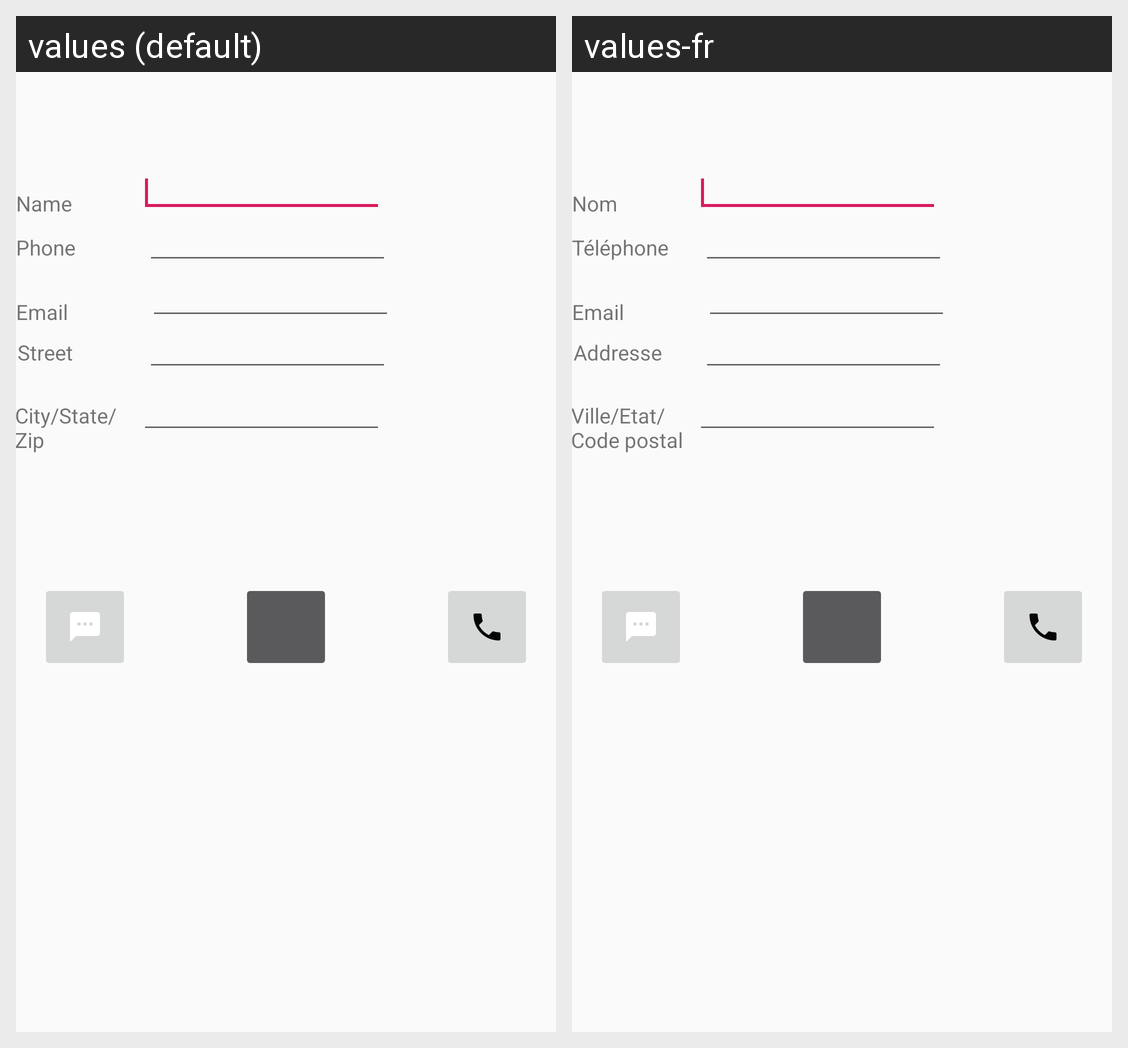

Translations of the strings shown on this Android screen, per locale in the grid:
Android screen res/layout/activity_detail_contact.xml rendered under 2 locales, left to right: values (default), values-fr. Device: Nexus 5 (rendered at 1080×1920; each locale shown at half size, 540×960, under a caption strip naming it); theme AppTheme.
Strings drawn on this screen, with the default value and each locale's value (text and hints the layout hard-codes, and strings that could not be matched under every locale, appear in the picture but are not listed):

name
  values: Name
  values-fr: Nom

phone
  values: Phone
  values-fr: Téléphone

email
  values: Email
  values-fr: Email

street
  values: Street
  values-fr: Addresse

country
  values: City/State/Zip
  values-fr: Ville/Etat/Code postal
